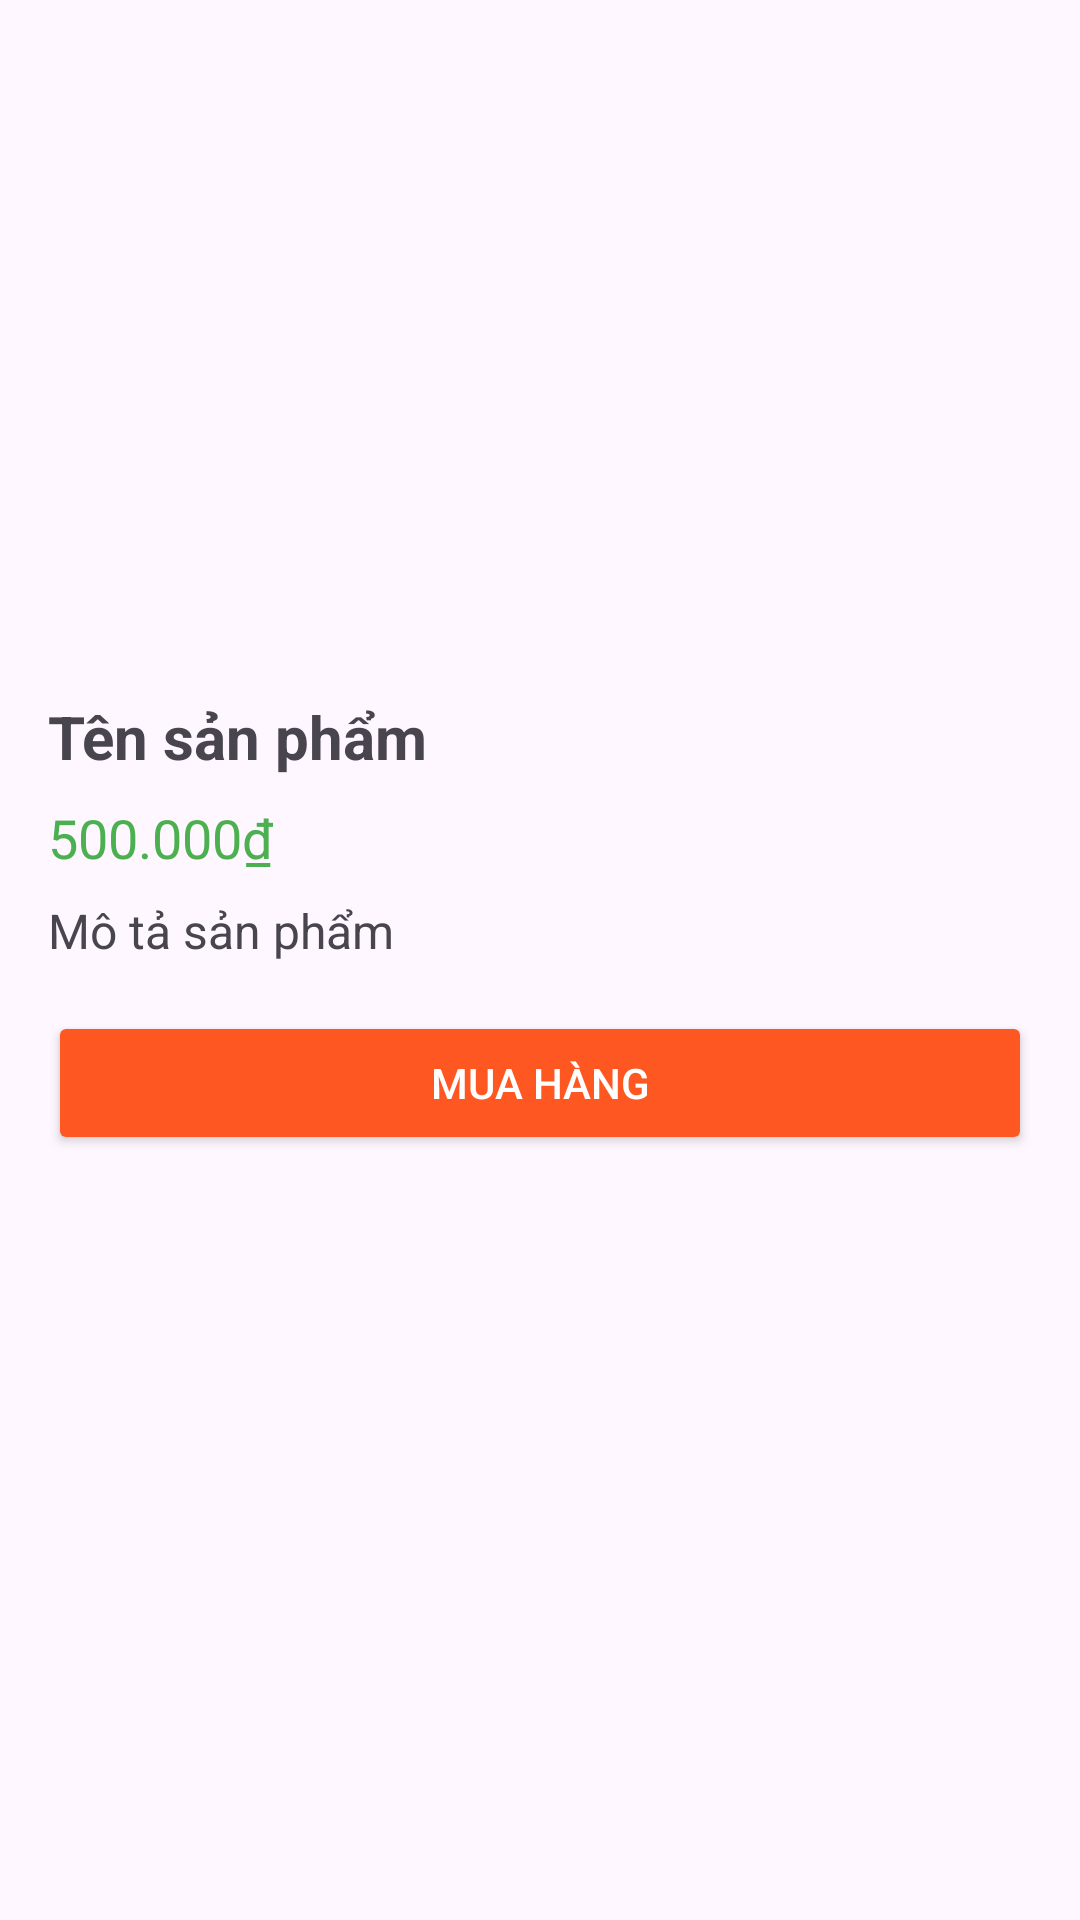

Android layout source for this screen:
<!-- AndroidManifest.xml: application theme Theme.GymBody -->
<!-- res/layout/activity_product_detail.xml -->
<ScrollView
    xmlns:android="http://schemas.android.com/apk/res/android"
    android:layout_width="match_parent"
    android:layout_height="match_parent"
    android:padding="16dp">

    <LinearLayout
        android:layout_width="match_parent"
        android:layout_height="wrap_content"
        android:orientation="vertical">

        
        <ImageView
            android:id="@+id/productDetailImageView"
            android:layout_width="match_parent"
            android:layout_height="200dp"
            android:scaleType="centerCrop"
            android:contentDescription="@string/product_image" />

        
        <TextView
            android:id="@+id/productDetailNameTextView"
            android:layout_width="wrap_content"
            android:layout_height="wrap_content"
            android:text="Tên sản phẩm"
            android:textSize="20sp"
            android:textStyle="bold"
            android:layout_marginTop="16dp" />

        
        <TextView
            android:id="@+id/productDetailPriceTextView"
            android:layout_width="wrap_content"
            android:layout_height="wrap_content"
            android:text="500.000₫"
            android:textSize="18sp"
            android:textColor="@color/green"
            android:layout_marginTop="8dp" />

        
        <TextView
            android:id="@+id/productDetailDescriptionTextView"
            android:layout_width="wrap_content"
            android:layout_height="wrap_content"
            android:text="Mô tả sản phẩm"
            android:textSize="16sp"
            android:layout_marginTop="8dp" />

        
        <Button
            android:id="@+id/addToCartButton"
            android:layout_width="match_parent"
            android:layout_height="wrap_content"
            android:text="Mua Hàng"
            android:backgroundTint="@color/primary_color"
            android:textColor="@color/white"
            android:layout_marginTop="16dp" />
    </LinearLayout>
</ScrollView>
<!-- resources referenced by this layout -->
<resources>
  <color name="green">#4CAF50</color>
  <color name="primary_color">#FF5722</color>
  <color name="white">#FFFFFFFF</color>
  <string name="product_image">Ảnh sản phẩm</string>
  <style name="Theme.GymBody" parent="Base.Theme.GymBody">
  
      </style>
  <style name="Base.Theme.GymBody" parent="Theme.Material3.DayNight.NoActionBar">
          
          
      </style>
</resources>
